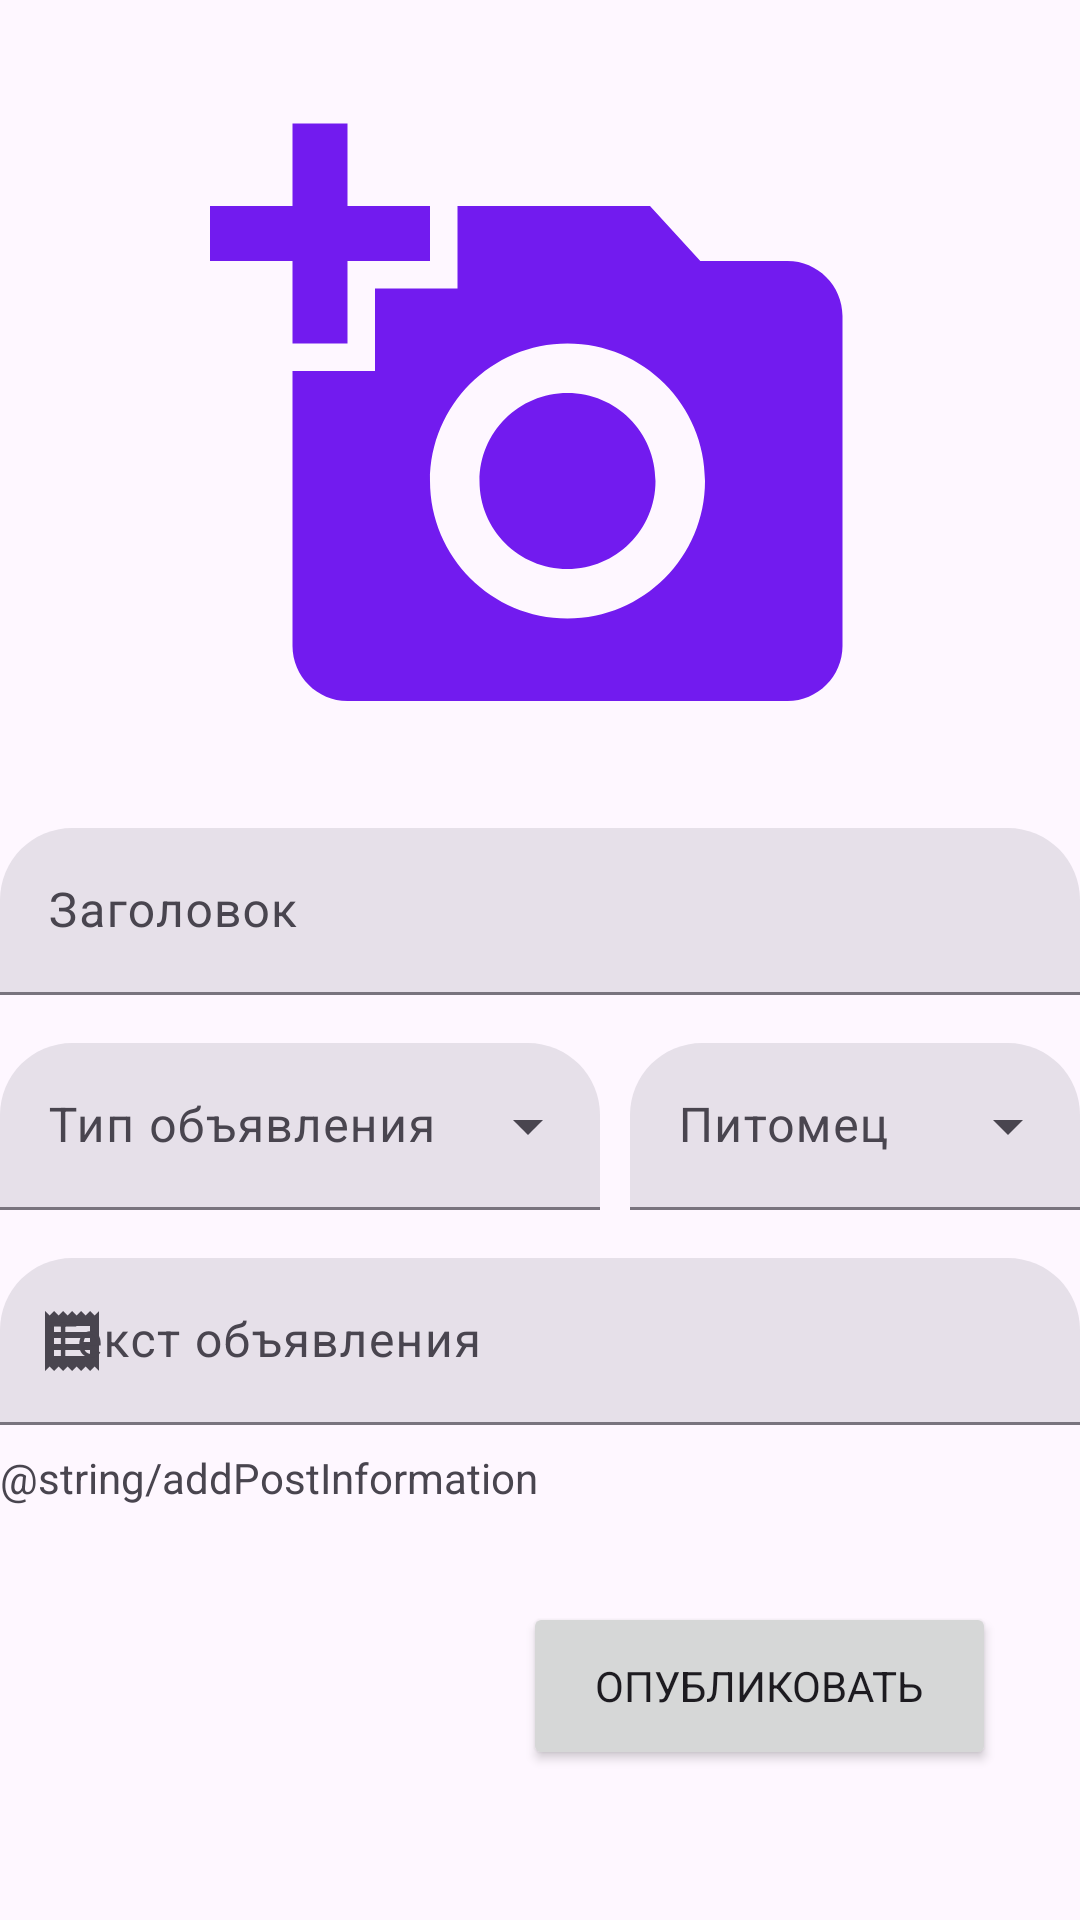

Android layout source for this screen:
<!-- AndroidManifest.xml: application theme Theme.Katoikido -->
<!-- res/layout/activity_add_post.xml -->
<?xml version="1.0" encoding="utf-8"?>
<ScrollView xmlns:android="http://schemas.android.com/apk/res/android"
    xmlns:app="http://schemas.android.com/apk/res-auto"
    xmlns:tools="http://schemas.android.com/tools"
    android:layout_width="match_parent"
    android:layout_height="match_parent"
    android:isScrollContainer="true"
    tools:context=".AddPostActivity">

    <androidx.constraintlayout.widget.ConstraintLayout
        android:layout_width="match_parent"
        android:layout_height="match_parent">

    <com.google.android.material.textfield.TextInputLayout
        android:id="@+id/petTypeInput"
        style="@style/Widget.Material3.TextInputLayout.FilledBox.ExposedDropdownMenu"
        android:layout_width="150dp"
        android:layout_height="wrap_content"
        android:layout_marginStart="210dp"
        android:layout_marginTop="16dp"
        android:hint="Питомец"
        app:boxCornerRadiusTopEnd="24dp"
        app:boxCornerRadiusTopStart="24dp"
        app:layout_constraintEnd_toEndOf="parent"
        app:layout_constraintStart_toStartOf="parent"
        app:layout_constraintTop_toBottomOf="@+id/titleInput">

        <AutoCompleteTextView
            android:id="@+id/petTypeText"
            android:layout_width="match_parent"
            android:layout_height="wrap_content"
            android:inputType="none"
            app:simpleItems="@array/pets" />

    </com.google.android.material.textfield.TextInputLayout>

        <com.google.android.material.textfield.TextInputLayout
        android:id="@+id/postTextInput"
        style="?attr/textInputFilledStyle"
        android:layout_width="360dp"
        android:layout_height="wrap_content"
        android:layout_marginTop="16dp"
        android:hint="Текст объявления"
        app:boxCornerRadiusTopEnd="24dp"
        app:boxCornerRadiusTopStart="24dp"
        app:layout_constraintEnd_toEndOf="parent"
        app:layout_constraintStart_toStartOf="parent"
        app:layout_constraintTop_toBottomOf="@+id/postTypeInput"
        app:startIconDrawable="@drawable/ic_baseline_receipt_24">

        <com.google.android.material.textfield.TextInputEditText
            android:layout_width="match_parent"
            android:layout_height="wrap_content" />

    </com.google.android.material.textfield.TextInputLayout>

        <ImageView
            android:id="@+id/postImage"
            android:layout_width="220dp"
            android:layout_height="220dp"
            android:layout_marginTop="32dp"
            android:scaleType="centerCrop"
            app:layout_constraintEnd_toEndOf="parent"
            app:layout_constraintStart_toStartOf="parent"
            app:layout_constraintTop_toTopOf="parent"
            app:srcCompat="@drawable/ic_baseline_add_a_photo_24"
            tools:srcCompat="@drawable/ic_baseline_add_a_photo_24" />

        <com.google.android.material.textfield.TextInputLayout
            android:id="@+id/titleInput"
            style="?attr/textInputFilledStyle"
            android:layout_width="360dp"
            android:layout_height="wrap_content"
            android:layout_marginTop="24dp"
            android:hint="Заголовок"
            app:boxCornerRadiusTopEnd="24dp"
            app:boxCornerRadiusTopStart="24dp"
            app:layout_constraintEnd_toEndOf="parent"
            app:layout_constraintStart_toStartOf="parent"
            app:layout_constraintTop_toBottomOf="@+id/postImage">

            <com.google.android.material.textfield.TextInputEditText
                android:layout_width="match_parent"
                android:layout_height="wrap_content"
                android:singleLine="true" />

        </com.google.android.material.textfield.TextInputLayout>

    <com.google.android.material.textfield.TextInputLayout
        android:id="@+id/postTypeInput"
        style="@style/Widget.Material3.TextInputLayout.FilledBox.ExposedDropdownMenu"
        android:layout_width="200dp"
        android:layout_height="wrap_content"
        android:layout_marginTop="16dp"
        android:layout_marginEnd="160dp"
        android:hint="Тип объявления"
        app:boxCornerRadiusTopEnd="24dp"
        app:boxCornerRadiusTopStart="24dp"
        app:layout_constraintEnd_toEndOf="parent"
        app:layout_constraintStart_toStartOf="parent"
        app:layout_constraintTop_toBottomOf="@+id/titleInput">

        <AutoCompleteTextView
            android:id="@+id/postTypeText"
            android:layout_width="match_parent"
            android:layout_height="wrap_content"
            android:inputType="none"
            app:simpleItems="@array/simple_items" />

    </com.google.android.material.textfield.TextInputLayout>

    <TextView
        android:id="@+id/infoText"
        android:layout_width="360dp"
        android:layout_height="wrap_content"
        android:layout_marginTop="8dp"
        android:text="@string/addPostInformation"
        android:textAlignment="inherit"
        app:layout_constraintEnd_toEndOf="parent"
        app:layout_constraintStart_toStartOf="parent"
        app:layout_constraintTop_toBottomOf="@+id/postTextInput" />

        <Button
            android:id="@+id/savePostButton"
            android:layout_width="wrap_content"
            android:layout_height="56dp"
            android:layout_marginTop="32dp"
            android:layout_marginEnd="28dp"
            android:layout_marginBottom="32dp"
            android:onClick="AddPost"
            android:paddingHorizontal="24dp"
            android:text="Опубликовать"
            app:cornerRadius="32dp"
            app:icon="@drawable/ic_baseline_save_24"
            app:layout_constraintBottom_toBottomOf="parent"
            app:layout_constraintEnd_toEndOf="parent"
            app:layout_constraintTop_toBottomOf="@+id/infoText" />

    </androidx.constraintlayout.widget.ConstraintLayout>

</ScrollView>
<!-- resources referenced by this layout -->
<resources>
  <string-array name="pets">
          <item>Кот</item>
          <item>Собака</item>
          <item>Рыбка</item>
          <item>Хомяк</item>
          <item>Попугай</item>
          <item>Капибара</item>
          <item>Другой</item>
      </string-array>
  <string-array name="simple_items">
          <item>Потеряшки</item>
          <item>Купить</item>
          <item>Продать</item>
          <item>Отдать даром</item>
      </string-array>
  <!-- drawable ic_baseline_add_a_photo_24 (drawable) -->
  <vector android:alpha="0.9" android:height="24dp" android:tint="#6201ED"
      android:viewportHeight="24" android:viewportWidth="24"
      android:width="24dp" xmlns:android="http://schemas.android.com/apk/res/android">
      <path android:fillColor="@android:color/white" android:pathData="M3,4V1h2v3h3v2H5v3H3V6H0V4H3zM6,10V7h3V4h7l1.83,2H21c1.1,0 2,0.9 2,2v12c0,1.1 -0.9,2 -2,2H5c-1.1,0 -2,-0.9 -2,-2V10H6zM13,19c2.76,0 5,-2.24 5,-5s-2.24,-5 -5,-5s-5,2.24 -5,5S10.24,19 13,19zM9.8,14c0,1.77 1.43,3.2 3.2,3.2s3.2,-1.43 3.2,-3.2s-1.43,-3.2 -3.2,-3.2S9.8,12.23 9.8,14z"/>
  </vector>
  <!-- drawable ic_baseline_receipt_24 (drawable) -->
  <vector android:height="24dp" android:tint="#6201ED"
      android:viewportHeight="24" android:viewportWidth="24"
      android:width="24dp" xmlns:android="http://schemas.android.com/apk/res/android">
      <path android:fillColor="@android:color/white" android:pathData="M18,17L6,17v-2h12v2zM18,13L6,13v-2h12v2zM18,9L6,9L6,7h12v2zM3,22l1.5,-1.5L6,22l1.5,-1.5L9,22l1.5,-1.5L12,22l1.5,-1.5L15,22l1.5,-1.5L18,22l1.5,-1.5L21,22L21,2l-1.5,1.5L18,2l-1.5,1.5L15,2l-1.5,1.5L12,2l-1.5,1.5L9,2 7.5,3.5 6,2 4.5,3.5 3,2v20z"/>
  </vector>
  <!-- drawable ic_baseline_save_24 (drawable) -->
  <vector android:height="24dp" android:tint="#6201ED"
      android:viewportHeight="24" android:viewportWidth="24"
      android:width="24dp" xmlns:android="http://schemas.android.com/apk/res/android">
      <path android:fillColor="@android:color/white" android:pathData="M17,3L5,3c-1.11,0 -2,0.9 -2,2v14c0,1.1 0.89,2 2,2h14c1.1,0 2,-0.9 2,-2L21,7l-4,-4zM12,19c-1.66,0 -3,-1.34 -3,-3s1.34,-3 3,-3 3,1.34 3,3 -1.34,3 -3,3zM15,9L5,9L5,5h10v4z"/>
  </vector>
  <style name="Theme.Katoikido" parent="Theme.Material3.DayNight">
          
          <item name="colorPrimary">@color/purple_500</item>
          <item name="colorPrimaryVariant">@color/purple_500</item>
          <item name="colorOnPrimary">@color/white</item>
          
          <item name="colorSecondary">@color/teal_200</item>
          <item name="colorSecondaryVariant">@color/teal_700</item>
          <item name="colorOnSecondary">@color/black</item>
          
          <item name="android:statusBarColor">?attr/colorPrimary</item>
  
          <item name="toolbarStyle">@style/Theme.Custom.Toolbar</item>
          <item name="fontFamily">@font/exo2</item>
  
          
      </style>
  <style name="Theme.Custom.Toolbar" parent="Widget.Material3.Toolbar">
          <item name="android:background">@color/purple_500</item>
          <item name="titleTextColor">@color/white</item>
      </style>
  <!-- not gathered from this repository: default colours our renderer supplied (Android Studio template values) -->
  <color name="purple_500">#FF6200EE</color>
  <color name="teal_200">#FF03DAC5</color>
  <color name="teal_700">#FF018786</color>
  <color name="black">#FF000000</color>
  <color name="white">#FFFFFFFF</color>
</resources>
